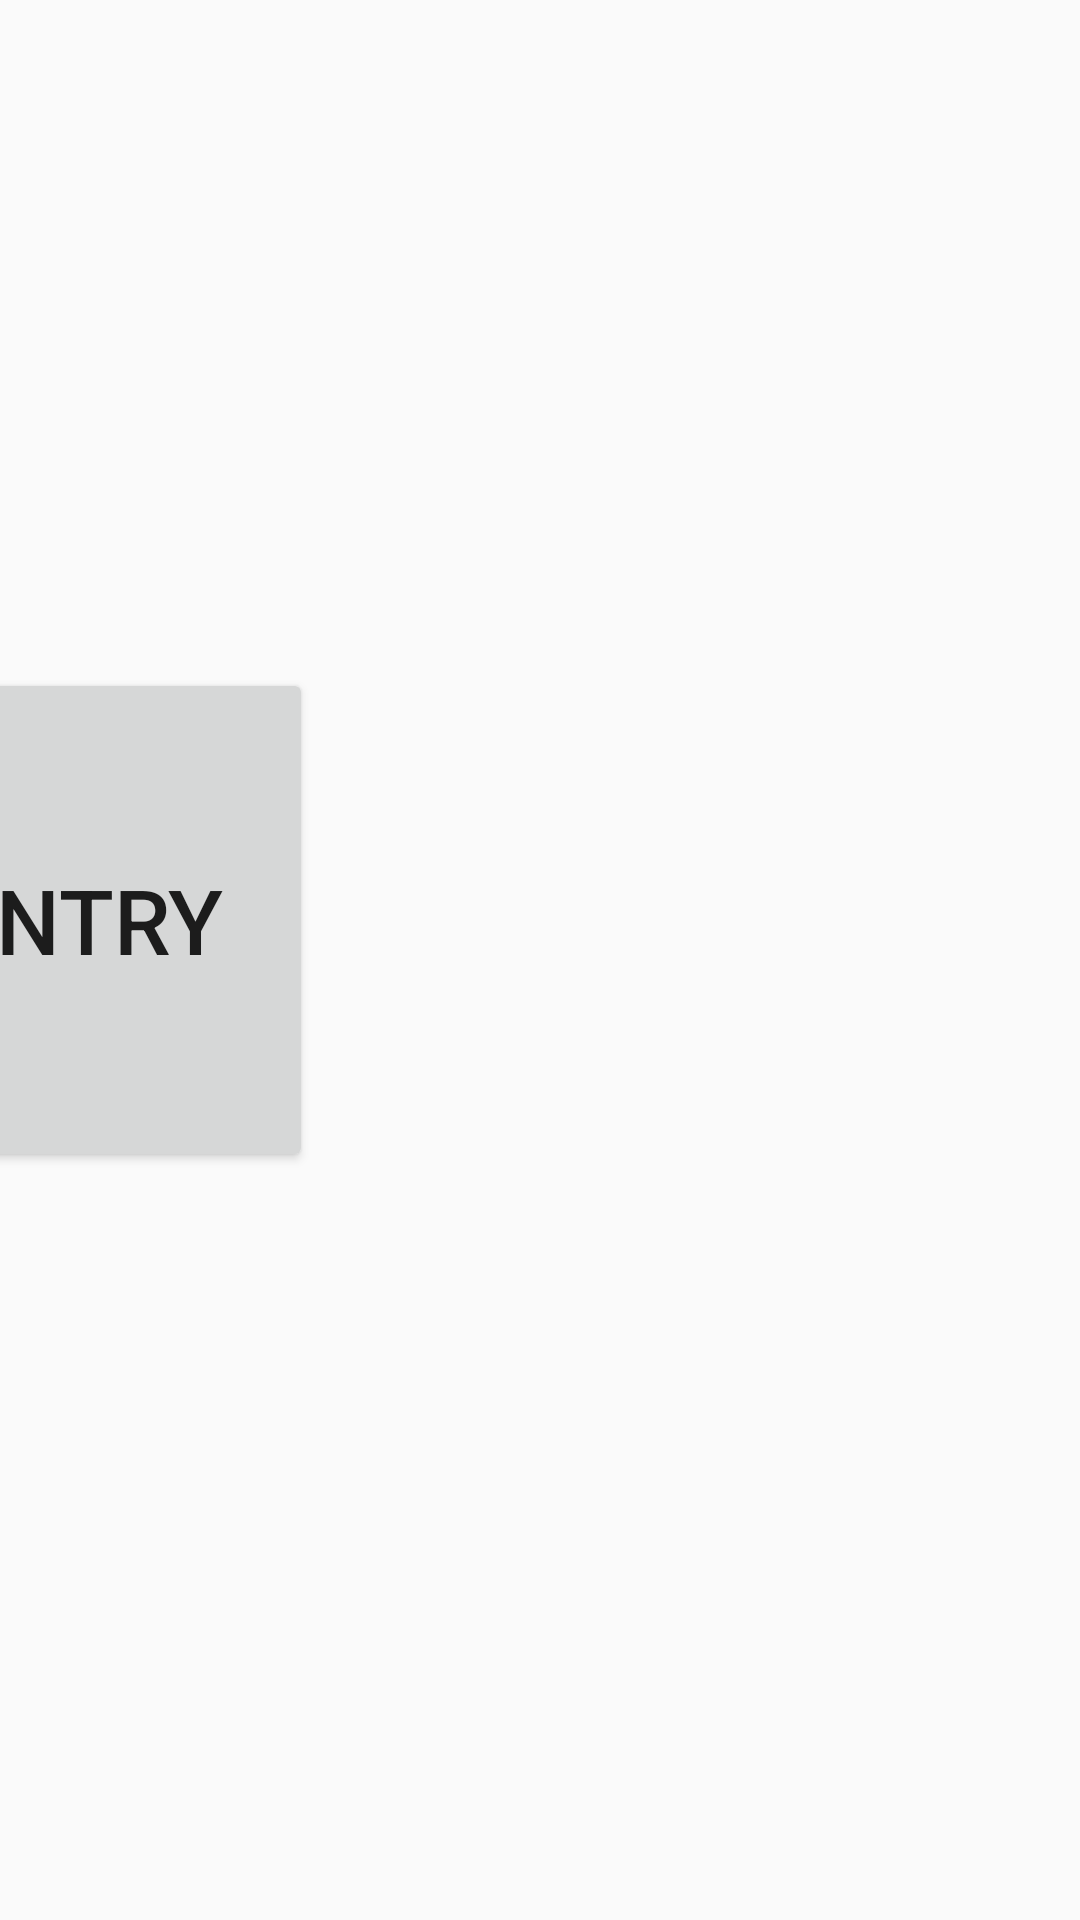

The Android layout XML behind this screen, and the referenced resources:
<!-- AndroidManifest.xml: application theme AppTheme -->
<!-- res/layout/activity_login_method_window.xml -->
<?xml version="1.0" encoding="utf-8"?>
<android.support.constraint.ConstraintLayout xmlns:android="http://schemas.android.com/apk/res/android"
    xmlns:app="http://schemas.android.com/apk/res-auto"
    xmlns:tools="http://schemas.android.com/tools"
    android:layout_width="match_parent"
    android:layout_height="match_parent"
    tools:context=".LoginWindows.LoginMethodWindow">

    <Button
        android:id="@+id/qrcodeButton"
        android:layout_width="212dp"
        android:layout_height="152dp"
        android:layout_marginBottom="8dp"
        android:layout_marginEnd="8dp"
        android:layout_marginStart="8dp"
        android:layout_marginTop="8dp"
        android:text="QR Code"
        android:textSize="30sp"
        app:layout_constraintBottom_toBottomOf="parent"
        app:layout_constraintEnd_toStartOf="@+id/manualButton"
        app:layout_constraintHorizontal_bias="0.504"
        app:layout_constraintStart_toStartOf="parent"
        app:layout_constraintTop_toTopOf="parent"
        app:layout_constraintVertical_bias="0.475" />

    <Button
        android:id="@+id/manualButton"
        android:layout_width="284dp"
        android:layout_height="168dp"
        android:layout_marginBottom="8dp"
        android:layout_marginEnd="256dp"
        android:layout_marginTop="8dp"
        android:text="Manual Entry"
        android:textSize="30sp"
        app:layout_constraintBottom_toBottomOf="parent"
        app:layout_constraintEnd_toEndOf="parent"
        app:layout_constraintTop_toTopOf="parent"
        app:layout_constraintVertical_bias="0.471" />
</android.support.constraint.ConstraintLayout>
<!-- resources referenced by this layout -->
<resources>
  <style name="AppTheme" parent="Theme.AppCompat.Light.DarkActionBar">
          
          <item name="colorPrimary">#FFCD05</item>
          <item name="colorPrimaryDark">#000000</item>
          <item name="colorAccent">#939598</item>
      </style>
</resources>
